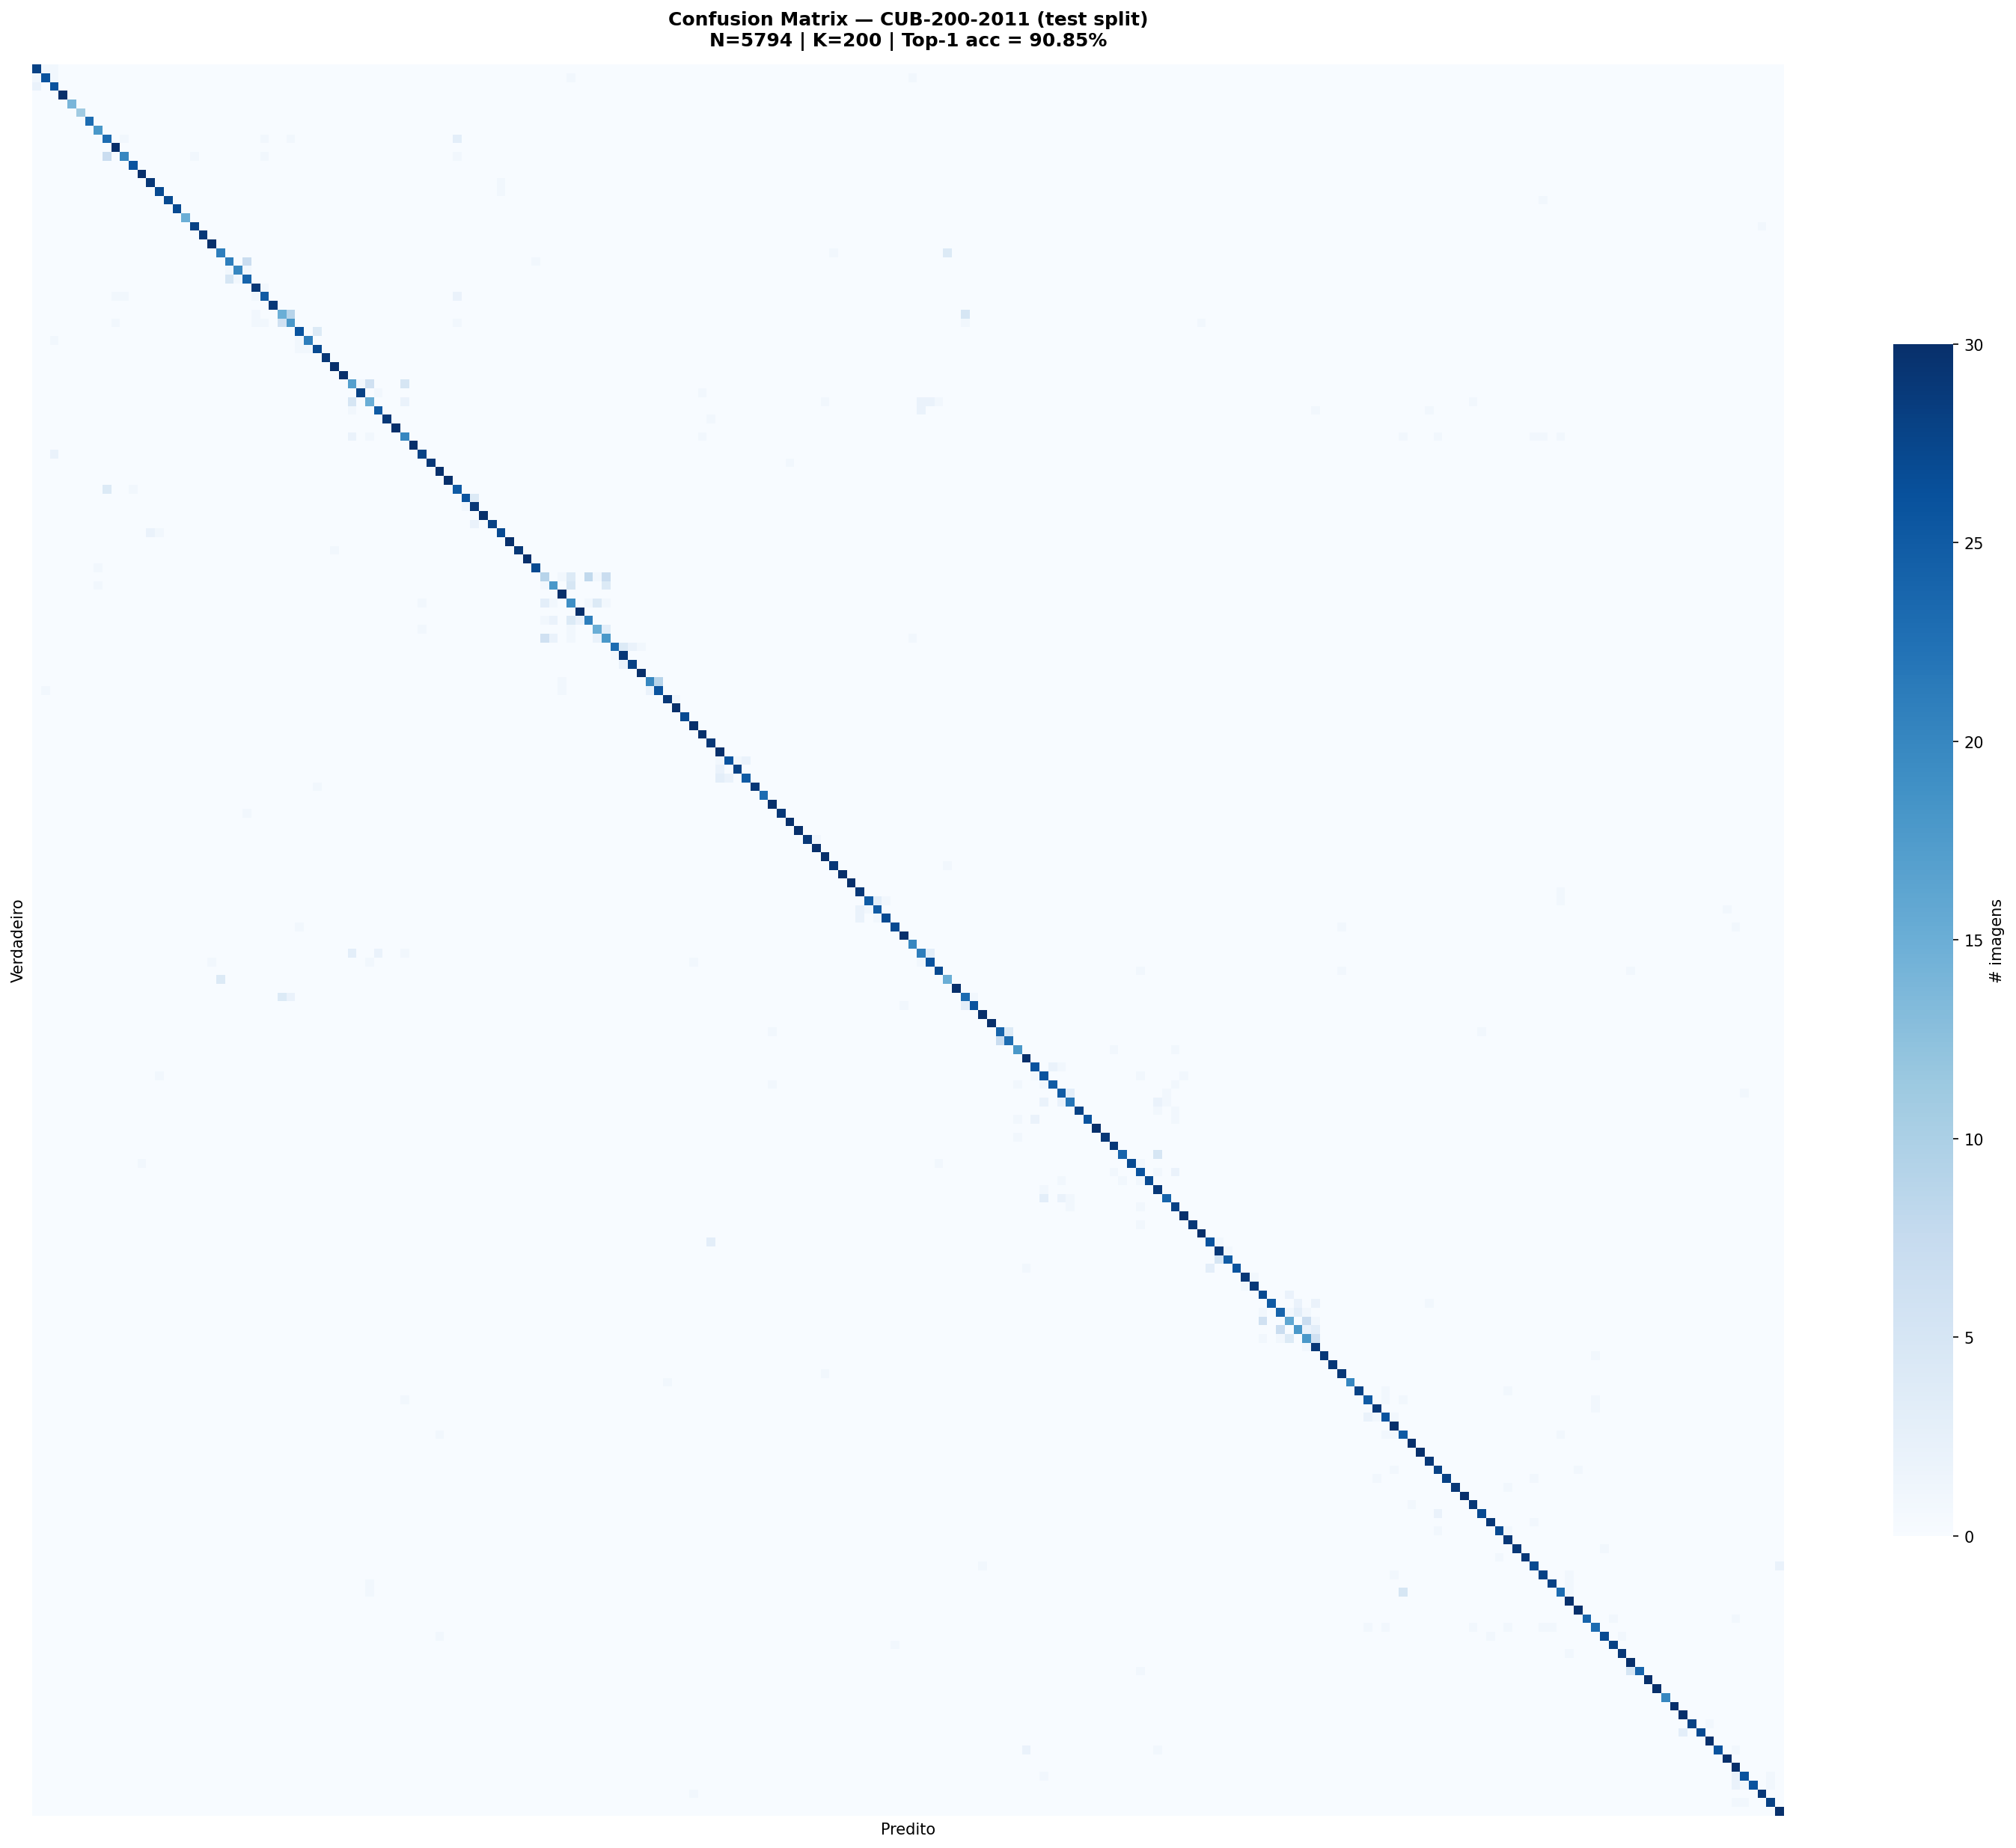

The table this chart was drawn from, first rows:
28, 1, 1, 0, 0, 0, 0, 0, 0, 0, 0, 0, 0, 0, 0, 0, 0, 0, 0, 0, 0, 0, 0, 0
1, 26, 1, 0, 0, 0, 0, 0, 0, 0, 0, 0, 0, 0, 0, 0, 0, 0, 0, 0, 0, 0, 0, 0
2, 0, 26, 0, 0, 0, 0, 0, 0, 0, 0, 0, 0, 0, 0, 0, 0, 0, 0, 0, 0, 0, 0, 0
0, 0, 0, 30, 0, 0, 0, 0, 0, 0, 0, 0, 0, 0, 0, 0, 0, 0, 0, 0, 0, 0, 0, 0
0, 0, 0, 0, 14, 0, 0, 0, 0, 0, 0, 0, 0, 0, 0, 0, 0, 0, 0, 0, 0, 0, 0, 0
0, 0, 0, 0, 0, 11, 0, 0, 0, 0, 0, 0, 0, 0, 0, 0, 0, 0, 0, 0, 0, 0, 0, 0
0, 0, 0, 0, 0, 0, 23, 0, 0, 0, 0, 0, 0, 0, 0, 0, 0, 0, 0, 0, 0, 0, 0, 0
0, 0, 0, 0, 0, 0, 0, 18, 0, 0, 0, 0, 0, 0, 0, 0, 0, 0, 0, 0, 0, 0, 0, 0
0, 0, 0, 0, 0, 0, 0, 0, 23, 0, 1, 0, 0, 0, 0, 0, 0, 0, 0, 0, 0, 0, 0, 0
0, 0, 0, 0, 0, 0, 0, 0, 0, 30, 0, 0, 0, 0, 0, 0, 0, 0, 0, 0, 0, 0, 0, 0
0, 0, 0, 0, 0, 0, 0, 0, 7, 0, 20, 0, 0, 0, 0, 0, 0, 0, 1, 0, 0, 0, 0, 0
0, 0, 0, 0, 0, 0, 0, 0, 0, 0, 0, 26, 0, 0, 0, 0, 0, 0, 0, 0, 0, 0, 0, 0
0, 0, 0, 0, 0, 0, 0, 0, 0, 0, 0, 0, 30, 0, 0, 0, 0, 0, 0, 0, 0, 0, 0, 0
0, 0, 0, 0, 0, 0, 0, 0, 0, 0, 0, 0, 0, 29, 0, 0, 0, 0, 0, 0, 0, 0, 0, 0
0, 0, 0, 0, 0, 0, 0, 0, 0, 0, 0, 0, 0, 0, 27, 0, 0, 0, 0, 0, 0, 0, 0, 0
0, 0, 0, 0, 0, 0, 0, 0, 0, 0, 0, 0, 0, 0, 0, 27, 0, 0, 0, 0, 0, 0, 0, 0
0, 0, 0, 0, 0, 0, 0, 0, 0, 0, 0, 0, 0, 0, 0, 0, 27, 0, 0, 0, 0, 0, 0, 0
0, 0, 0, 0, 0, 0, 0, 0, 0, 0, 0, 0, 0, 0, 0, 0, 0, 15, 0, 0, 0, 0, 0, 0
0, 0, 0, 0, 0, 0, 0, 0, 0, 0, 0, 0, 0, 0, 0, 0, 0, 0, 28, 0, 0, 0, 0, 0
0, 0, 0, 0, 0, 0, 0, 0, 0, 0, 0, 0, 0, 0, 0, 0, 0, 0, 0, 29, 0, 0, 0, 0
0, 0, 0, 0, 0, 0, 0, 0, 0, 0, 0, 0, 0, 0, 0, 0, 0, 0, 0, 0, 30, 0, 0, 0
0, 0, 0, 0, 0, 0, 0, 0, 0, 0, 0, 0, 0, 0, 0, 0, 0, 0, 0, 0, 0, 21, 0, 0
0, 0, 0, 0, 0, 0, 0, 0, 0, 0, 0, 0, 0, 0, 0, 0, 0, 0, 0, 0, 0, 0, 21, 0
0, 0, 0, 0, 0, 0, 0, 0, 0, 0, 0, 0, 0, 0, 0, 0, 0, 0, 0, 0, 0, 0, 1, 20
0, 0, 0, 0, 0, 0, 0, 0, 0, 0, 0, 0, 0, 0, 0, 0, 0, 0, 0, 0, 0, 0, 5, 1
0, 0, 0, 0, 0, 0, 0, 0, 0, 0, 0, 0, 0, 0, 0, 0, 0, 0, 0, 0, 0, 0, 0, 0
0, 0, 0, 0, 0, 0, 0, 0, 0, 1, 1, 0, 0, 0, 0, 0, 0, 0, 0, 0, 0, 0, 0, 0
0, 0, 0, 0, 0, 0, 0, 0, 0, 0, 0, 0, 0, 0, 0, 0, 0, 0, 0, 0, 0, 0, 0, 0
0, 0, 0, 0, 0, 0, 0, 0, 0, 0, 0, 0, 0, 0, 0, 0, 0, 0, 0, 0, 0, 0, 0, 0
0, 0, 0, 0, 0, 0, 0, 0, 0, 1, 0, 0, 0, 0, 0, 0, 0, 0, 0, 0, 0, 0, 0, 0
0, 0, 0, 0, 0, 0, 0, 0, 0, 0, 0, 0, 0, 0, 0, 0, 0, 0, 0, 0, 0, 0, 0, 0
0, 0, 1, 0, 0, 0, 0, 0, 0, 0, 0, 0, 0, 0, 0, 0, 0, 0, 0, 0, 0, 0, 0, 0
0, 0, 0, 0, 0, 0, 0, 0, 0, 0, 0, 0, 0, 0, 0, 0, 0, 0, 0, 0, 0, 0, 0, 0
0, 0, 0, 0, 0, 0, 0, 0, 0, 0, 0, 0, 0, 0, 0, 0, 0, 0, 0, 0, 0, 0, 0, 0
0, 0, 0, 0, 0, 0, 0, 0, 0, 0, 0, 0, 0, 0, 0, 0, 0, 0, 0, 0, 0, 0, 0, 0
0, 0, 0, 0, 0, 0, 0, 0, 0, 0, 0, 0, 0, 0, 0, 0, 0, 0, 0, 0, 0, 0, 0, 0
0, 0, 0, 0, 0, 0, 0, 0, 0, 0, 0, 0, 0, 0, 0, 0, 0, 0, 0, 0, 0, 0, 0, 0
0, 0, 0, 0, 0, 0, 0, 0, 0, 0, 0, 0, 0, 0, 0, 0, 0, 0, 0, 0, 0, 0, 0, 0
0, 0, 0, 0, 0, 0, 0, 0, 0, 0, 0, 0, 0, 0, 0, 0, 0, 0, 0, 0, 0, 0, 0, 0
0, 0, 0, 0, 0, 0, 0, 0, 0, 0, 0, 0, 0, 0, 0, 0, 0, 0, 0, 0, 0, 0, 0, 0
0, 0, 0, 0, 0, 0, 0, 0, 0, 0, 0, 0, 0, 0, 0, 0, 0, 0, 0, 0, 0, 0, 0, 0
0, 0, 0, 0, 0, 0, 0, 0, 0, 0, 0, 0, 0, 0, 0, 0, 0, 0, 0, 0, 0, 0, 0, 0
0, 0, 0, 0, 0, 0, 0, 0, 0, 0, 0, 0, 0, 0, 0, 0, 0, 0, 0, 0, 0, 0, 0, 0
0, 0, 0, 0, 0, 0, 0, 0, 0, 0, 0, 0, 0, 0, 0, 0, 0, 0, 0, 0, 0, 0, 0, 0
0, 0, 2, 0, 0, 0, 0, 0, 0, 0, 0, 0, 0, 0, 0, 0, 0, 0, 0, 0, 0, 0, 0, 0
0, 0, 0, 0, 0, 0, 0, 0, 0, 0, 0, 0, 0, 0, 0, 0, 0, 0, 0, 0, 0, 0, 0, 0
0, 0, 0, 0, 0, 0, 0, 0, 0, 0, 0, 0, 0, 0, 0, 0, 0, 0, 0, 0, 0, 0, 0, 0
0, 0, 0, 0, 0, 0, 0, 0, 0, 0, 0, 0, 0, 0, 0, 0, 0, 0, 0, 0, 0, 0, 0, 0
0, 0, 0, 0, 0, 0, 0, 0, 4, 0, 0, 1, 0, 0, 0, 0, 0, 0, 0, 0, 0, 0, 0, 0
0, 0, 0, 0, 0, 0, 0, 0, 0, 0, 0, 0, 0, 0, 0, 0, 0, 0, 0, 0, 0, 0, 0, 0
0, 0, 0, 0, 0, 0, 0, 0, 0, 0, 0, 0, 0, 0, 0, 0, 0, 0, 0, 0, 0, 0, 0, 0
0, 0, 0, 0, 0, 0, 0, 0, 0, 0, 0, 0, 0, 0, 0, 0, 0, 0, 0, 0, 0, 0, 0, 0
0, 0, 0, 0, 0, 0, 0, 0, 0, 0, 0, 0, 0, 0, 0, 0, 0, 0, 0, 0, 0, 0, 0, 0
0, 0, 0, 0, 0, 0, 0, 0, 0, 0, 0, 0, 0, 2, 1, 0, 0, 0, 0, 0, 0, 0, 0, 0
0, 0, 0, 0, 0, 0, 0, 0, 0, 0, 0, 0, 0, 0, 0, 0, 0, 0, 0, 0, 0, 0, 0, 0
0, 0, 0, 0, 0, 0, 0, 0, 0, 0, 0, 0, 0, 0, 0, 0, 0, 0, 0, 0, 0, 0, 0, 0
0, 0, 0, 0, 0, 0, 0, 0, 0, 0, 0, 0, 0, 0, 0, 0, 0, 0, 0, 0, 0, 0, 0, 0
0, 0, 0, 0, 0, 0, 0, 1, 0, 0, 0, 0, 0, 0, 0, 0, 0, 0, 0, 0, 0, 0, 0, 0
0, 0, 0, 0, 0, 0, 0, 0, 0, 0, 0, 0, 0, 0, 0, 0, 0, 0, 0, 0, 0, 0, 0, 0
0, 0, 0, 0, 0, 0, 0, 1, 0, 0, 0, 0, 0, 0, 0, 0, 0, 0, 0, 0, 0, 0, 0, 0
0, 0, 0, 0, 0, 0, 0, 0, 0, 0, 0, 0, 0, 0, 0, 0, 0, 0, 0, 0, 0, 0, 0, 0
... 139 more rows
